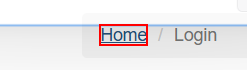
Task: Robotic Enterprise Framework
Workflow: System1_Login

Step 1: click on the link 'Home'
